Run: headless pygame with SDL's dummy video driver; simulated clock (each Clock.tick advances the game by its frame time, no real sleeping); random seed 0; keys injected as events and as key.get_pressed() state; no mouse input.
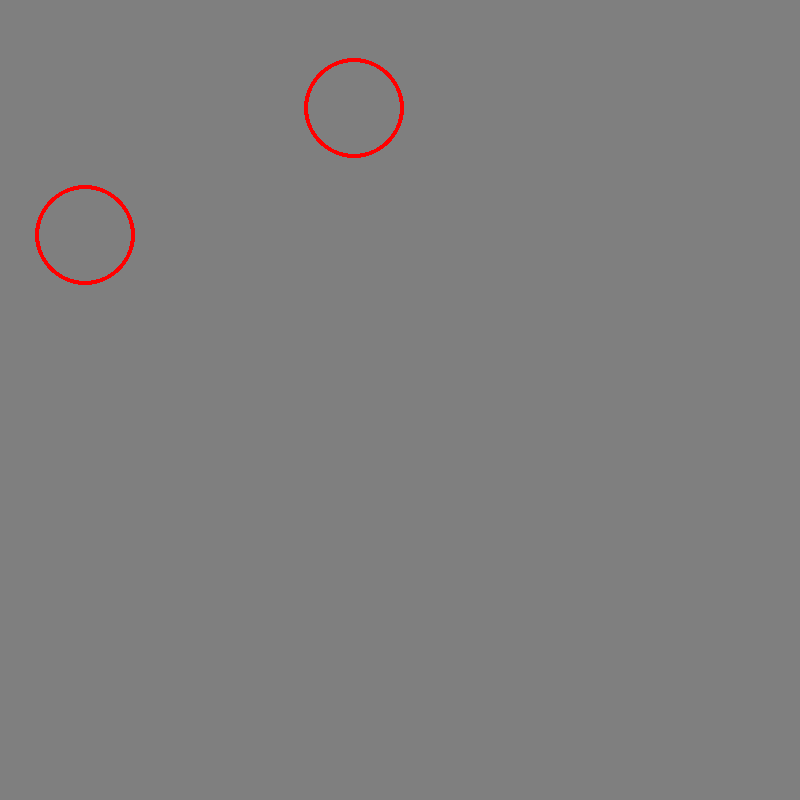
Frame 1 of 4 · flips 1–60 · no input
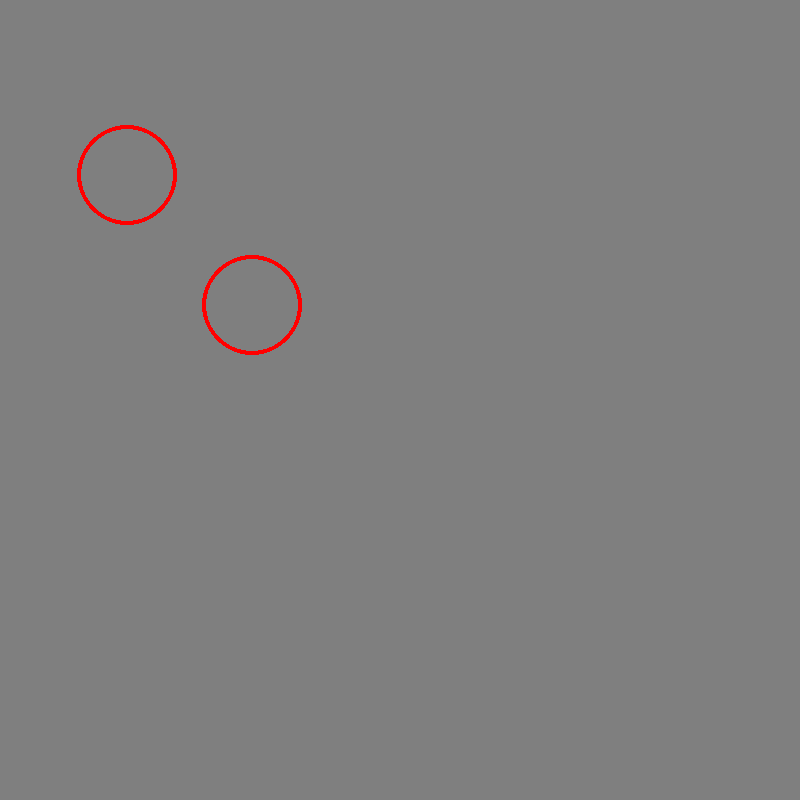
Frame 2 of 4 · flips 61–180 · tapped SPACE, RETURN · held RIGHT (→), D
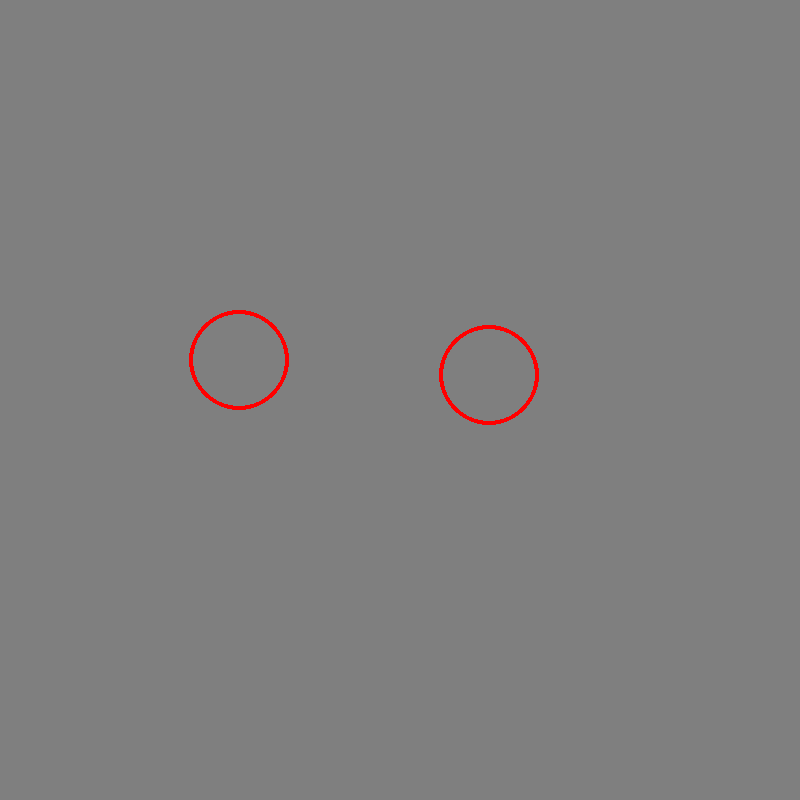
Frame 3 of 4 · flips 181–300 · held DOWN (↓), S
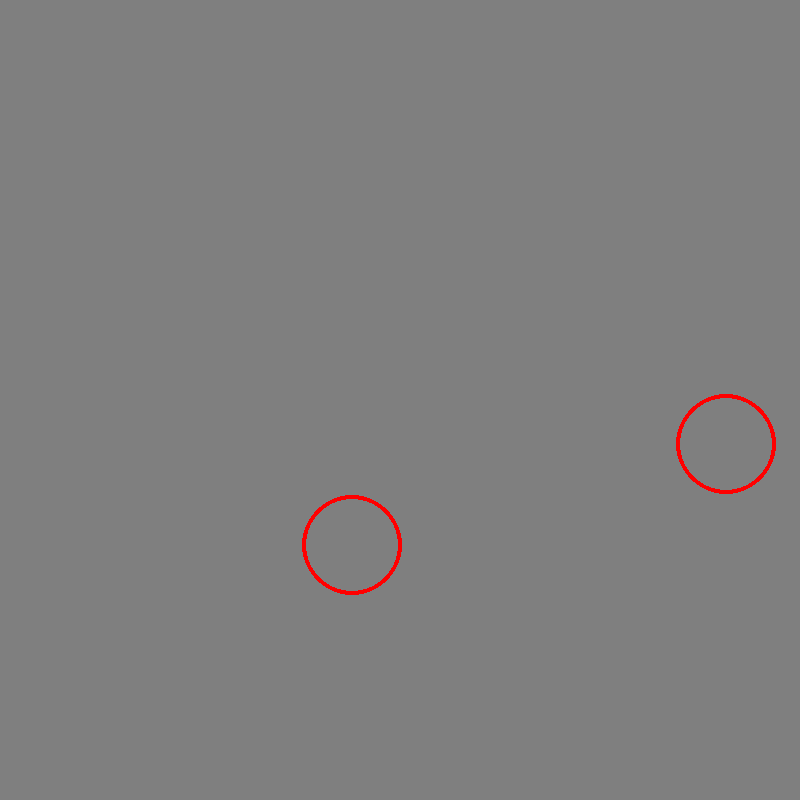
Frame 4 of 4 · flips 301–420 · held LEFT (←), A, UP (↑), W

The pygame program that drew these frames:

import pygame

pygame.init()

width, height = 800, 800
window = pygame.display.set_mode((width, height))
clock = pygame.time.Clock()


class Ball:
    def __init__(self, x, y, r, mx, my):
        self.x = x
        self.y = y
        self.r = r
        self.mx = mx
        self.my = my

    def move(self):
        self.x += self.mx
        if self.x < self.r:
            self.x, self.mx = self.r, -self.mx
        if self.x > width-self.r:
            self.x, self.mx = width-self.r, -self.mx

        self.y += self.my
        if self.y < self.r:
            self.x, self.my = self.r, -self.my
        if self.y > height-self.r:
            self.y, self.my = height-self.r, -self.my

    def draw(self):
        pygame.draw.circle(window, (255, 0, 0),
                           (round(self.x), round(self.y)), self.r, 4)


b1 = Ball(200, 200, 50, 2, 0.5)
b2 = Ball(300, 200, 50, -1, -1.5)

balls = []

balls.append(b1)
balls.append(b2)

hit_count = 0
run = True
while run:
    clock.tick(60)
    for event in pygame.event.get():
        if event.type == pygame.QUIT:
            run = False

    for ball in balls:
        ball.move()
#    b1.move()
#    b2.move()

    for i in range(len(balls)):
        for j in range(len(balls)):

            if i == j:
                break

            print("i: {},j: {}", str(i), str(j))

            ball1 = balls[i]
            ball2 = balls[j]

            v1 = pygame.math.Vector2(ball1.x, ball1.y)
            v2 = pygame.math.Vector2(ball2.x, ball2.y)
            if v1.distance_to(v2) < ball1.r + ball2.r - 2:
                hit_count += 1
                print("hit:", hit_count)

                nv = v2 - v1
                m1 = pygame.math.Vector2(ball1.mx, ball1.my).reflect(nv)
                m2 = pygame.math.Vector2(ball2.mx, ball2.my).reflect(nv)
                ball1.mx, ball1.my = m1.x, m1.y
                ball2.mx, ball2.my = m2.x, m2.y

    window.fill((127, 127, 127))
    for ball in balls:
        ball.draw()

    pygame.display.flip()
